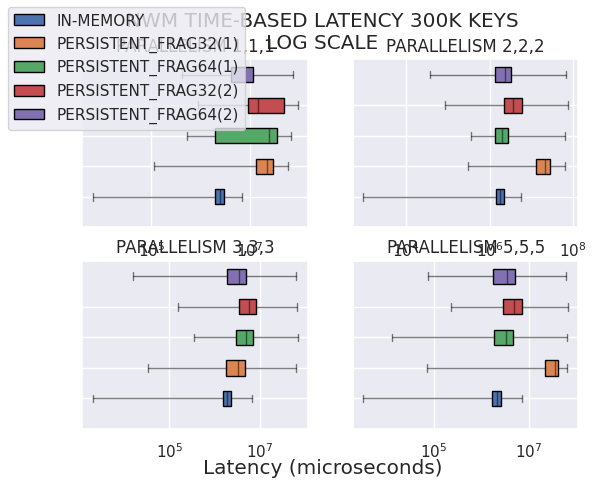

The matplotlib source for this figure:
# Importing libraries
import matplotlib.pyplot as plt
import numpy as np
import pandas as pd
import seaborn as sns
BLUE = "#3D85F7"
BLUE_LIGHT = "#5490FF"
PINK = "#C32E5A"
PINK_LIGHT = "#D34068"
GREY40 = "#666666"
GREY25 = "#404040"
GREY20 = "#333333"
BACKGROUND = "#F5F4EF"
sns.set_theme()
fig, axs = plt.subplots(ncols=2,nrows=2,sharey=False,sharex=False)

fig.set_facecolor('white')
fig.align_labels()
fig.suptitle(f"NWM TIME-BASED LATENCY 300K KEYS\nLOG SCALE")
fig.supylabel("")

axs[0][0].set_xscale('log')
axs[0][1].set_xscale('log')
axs[1][0].set_xscale('log')
axs[1][1].set_xscale('log')

boxes = [
    {
        'whislo': np.mean([6349]),    # Bottom whisker position
        'q1'    : np.mean([1986029]),    # First quartile (25th percentile)
        'med'   : np.mean([2481273]),    # Median         (50th percentile)
        'q3'    : np.mean([2973562]),    # Third quartile (75th percentile)
        'whishi': np.mean([6896198]),    # Top whisker position
        'fliers': []        # Outliers
    }, {
        'whislo': np.mean([114397]),    # Bottom whisker position
        'q1'    : np.mean([13407847]),    # First quartile (25th percentile)
        'med'   : np.mean([22436198]),    # Median         (50th percentile)
        'q3'    : np.mean([30098639]),    # Third quartile (75th percentile)
        'whishi': np.mean([61190127]),    # Top whisker position
        'fliers': []        # Outliers
    }, {
        'whislo': np.mean([528168]),    # Bottom whisker position
        'q1'    : np.mean([2012067]),    # First quartile (25th percentile)
        'med'   : np.mean([24820017]),    # Median         (50th percentile)
        'q3'    : np.mean([36500013]),    # Third quartile (75th percentile)
        'whishi': np.mean([70754839]),    # Top whisker position
        'fliers': []        # Outliers
    },{
        'whislo': np.mean([900173]),    # Bottom whisker position
        'q1'    : np.mean([9332040]),    # First quartile (25th percentile)
        'med'   : np.mean([14716949]),    # Median         (50th percentile)
        'q3'    : np.mean([50308115]),    # Third quartile (75th percentile)
        'whishi': np.mean([94960156]),    # Top whisker position
        'fliers': []        # Outliers
    },{
        'whislo': np.mean([429066]),    # Bottom whisker position
        'q1'    : np.mean([4145654]),    # First quartile (25th percentile)
        'med'   : np.mean([7996882]),    # Median         (50th percentile)
        'q3'    : np.mean([11808126]),    # Third quartile (75th percentile)
        'whishi': np.mean([76120757]),    # Top whisker position
        'fliers': []        # Outliers
    }

]
bx = axs[0][0].bxp(boxes,patch_artist=True,vert=False)
for element in ['whiskers', 'fliers', 'means', 'medians', 'caps']:
        plt.setp(bx[element], color='black', alpha = 0.5)

axs[0][0].set_title("PARALLELISM 1,1,1")
axs[0][0].set_yticks([r for r in range(len([1,2,3,4,5]))],
                  ['', '', '', '', ''])

bx['boxes'][0].set(facecolor = (76/255,114/255,176/255), alpha = 1)
bx['boxes'][1].set(facecolor = (221/255,132/255,83/255),alpha = 1)
bx['boxes'][2].set(facecolor = (85/255,168/255,104/255),alpha = 1)
bx['boxes'][3].set(facecolor = (196/255,77/255,82/255), alpha = 1)
bx['boxes'][4].set(facecolor = (130/255,113/255,178/255), alpha = 1)


boxes = [
    {
        'whislo': np.mean([946]),    # Bottom whisker position
        'q1'    : np.mean([1442106]),    # First quartile (25th percentile)
        'med'   : np.mean([1819759]),    # Median         (50th percentile)
        'q3'    : np.mean([2192417]),    # Third quartile (75th percentile)
        'whishi': np.mean([5646298]),    # Top whisker position
        'fliers': []        # Outliers
    }, {
        'whislo': np.mean([297441]),    # Bottom whisker position
        'q1'    : np.mean([13265146]),    # First quartile (25th percentile)
        'med'   : np.mean([21335593]),    # Median         (50th percentile)
        'q3'    : np.mean([27293960]),    # Third quartile (75th percentile)
        'whishi': np.mean([63696360]),    # Top whisker position
        'fliers': []        # Outliers
    }, {
        'whislo': np.mean([358017]),    # Bottom whisker position
        'q1'    : np.mean([1367929]),    # First quartile (25th percentile)
        'med'   : np.mean([2008049]),    # Median         (50th percentile)
        'q3'    : np.mean([2704058]),    # Third quartile (75th percentile)
        'whishi': np.mean([64347149]),    # Top whisker position
        'fliers': []        # Outliers
    },{
        'whislo': np.mean([85432]),    # Bottom whisker position
        'q1'    : np.mean([2198857]),    # First quartile (25th percentile)
        'med'   : np.mean([3620168]),    # Median         (50th percentile)
        'q3'    : np.mean([5852091]),    # Third quartile (75th percentile)
        'whishi': np.mean([76058035]),    # Top whisker position
        'fliers': []        # Outliers
    },{
        'whislo': np.mean([38031]),    # Bottom whisker position
        'q1'    : np.mean([1364237]),    # First quartile (25th percentile)
        'med'   : np.mean([2308387]),    # Median         (50th percentile)
        'q3'    : np.mean([3344188]),    # Third quartile (75th percentile)
        'whishi': np.mean([67526353]),    # Top whisker position
        'fliers': []        # Outliers
    }

]
bx = axs[0][1].bxp(boxes,patch_artist=True,vert=False)
for element in ['whiskers', 'fliers', 'means', 'medians', 'caps']:
        plt.setp(bx[element], color='black', alpha = 0.5)

axs[0][1].set_title("PARALLELISM 2,2,2")
axs[0][1].set_yticks([r for r in range(len([1,2,3,4,5]))],
                  ['', '', '', '', ''])

bx['boxes'][0].set(facecolor = (76/255,114/255,176/255), alpha = 1)
bx['boxes'][1].set(facecolor = (221/255,132/255,83/255),alpha = 1)
bx['boxes'][2].set(facecolor = (85/255,168/255,104/255),alpha = 1)
bx['boxes'][3].set(facecolor = (196/255,77/255,82/255), alpha = 1)
bx['boxes'][4].set(facecolor = (130/255,113/255,178/255), alpha = 1)


boxes = [
    {
        'whislo': np.mean([2006]),    # Bottom whisker position
        'q1'    : np.mean([1504333]),    # First quartile (25th percentile)
        'med'   : np.mean([1880174]),    # Median         (50th percentile)
        'q3'    : np.mean([2250293]),    # Third quartile (75th percentile)
        'whishi': np.mean([6605957]),    # Top whisker position
        'fliers': []        # Outliers
    }, {
        'whislo': np.mean([32811]),    # Bottom whisker position
        'q1'    : np.mean([1787322]),    # First quartile (25th percentile)
        'med'   : np.mean([3268923]),    # Median         (50th percentile)
        'q3'    : np.mean([4702385]),    # Third quartile (75th percentile)
        'whishi': np.mean([63235850]),    # Top whisker position
        'fliers': []        # Outliers
    }, {
        'whislo': np.mean([344985]),    # Bottom whisker position
        'q1'    : np.mean([2921907]),    # First quartile (25th percentile)
        'med'   : np.mean([4974320]),    # Median         (50th percentile)
        'q3'    : np.mean([7116421]),    # Third quartile (75th percentile)
        'whishi': np.mean([68231306]),    # Top whisker position
        'fliers': []        # Outliers
    },{
        'whislo': np.mean([156442]),    # Bottom whisker position
        'q1'    : np.mean([3487990]),    # First quartile (25th percentile)
        'med'   : np.mean([5868053]),    # Median         (50th percentile)
        'q3'    : np.mean([8376210]),    # Third quartile (75th percentile)
        'whishi': np.mean([67914264]),    # Top whisker position
        'fliers': []        # Outliers
    },{
        'whislo': np.mean([15999]),    # Bottom whisker position
        'q1'    : np.mean([1901614]),    # First quartile (25th percentile)
        'med'   : np.mean([3402266]),    # Median         (50th percentile)
        'q3'    : np.mean([4982629]),    # Third quartile (75th percentile)
        'whishi': np.mean([64107031]),    # Top whisker position
        'fliers': []        # Outliers
    }

]
bx = axs[1][0].bxp(boxes,patch_artist=True,vert=False)
for element in ['whiskers', 'fliers', 'means', 'medians', 'caps']:
        plt.setp(bx[element], color='black', alpha = 0.5)

axs[1][0].set_title("PARALLELISM 3,3,3")
axs[1][0].set_yticks([r for r in range(len([1,2,3,4,5]))],
                  ['', '', '', '', ''])

bx['boxes'][0].set(facecolor = (76/255,114/255,176/255), alpha = 1)
bx['boxes'][1].set(facecolor = (221/255,132/255,83/255),alpha = 1)
bx['boxes'][2].set(facecolor = (85/255,168/255,104/255),alpha = 1)
bx['boxes'][3].set(facecolor = (196/255,77/255,82/255), alpha = 1)
bx['boxes'][4].set(facecolor = (130/255,113/255,178/255), alpha = 1)


boxes = [
    {
        'whislo': np.mean([3311]),    # Bottom whisker position
        'q1'    : np.mean([1713145]),    # First quartile (25th percentile)
        'med'   : np.mean([2145716]),    # Median         (50th percentile)
        'q3'    : np.mean([2559798]),    # Third quartile (75th percentile)
        'whishi': np.mean([6991693]),    # Top whisker position
        'fliers': []        # Outliers
    }, {
        'whislo': np.mean([73666]),    # Bottom whisker position
        'q1'    : np.mean([21952094]),    # First quartile (25th percentile)
        'med'   : np.mean([35009359]),    # Median         (50th percentile)
        'q3'    : np.mean([41403985]),    # Third quartile (75th percentile)
        'whishi': np.mean([63245782]),    # Top whisker position
        'fliers': []        # Outliers
    }, {
        'whislo': np.mean([13088]),    # Bottom whisker position
        'q1'    : np.mean([1826791]),    # First quartile (25th percentile)
        'med'   : np.mean([3364216]),    # Median         (50th percentile)
        'q3'    : np.mean([4579929]),    # Third quartile (75th percentile)
        'whishi': np.mean([64464435]),    # Top whisker position
        'fliers': []        # Outliers
    },{
        'whislo': np.mean([230418]),    # Bottom whisker position
        'q1'    : np.mean([2859943]),    # First quartile (25th percentile)
        'med'   : np.mean([4960073]),    # Median         (50th percentile)
        'q3'    : np.mean([7031422]),    # Third quartile (75th percentile)
        'whishi': np.mean([66422249]),    # Top whisker position
        'fliers': []        # Outliers
    },{
        'whislo': np.mean([75911]),    # Bottom whisker position
        'q1'    : np.mean([1723560]),    # First quartile (25th percentile)
        'med'   : np.mean([3412804]),    # Median         (50th percentile)
        'q3'    : np.mean([5188820]),    # Third quartile (75th percentile)
        'whishi': np.mean([59855262]),    # Top whisker position
        'fliers': []        # Outliers
    }

]
bx = axs[1][1].bxp(boxes,patch_artist=True,vert=False)
for element in ['whiskers', 'fliers', 'means', 'medians', 'caps']:
        plt.setp(bx[element], color='black', alpha = 0.5)

axs[1][1].set_title("PARALLELISM 5,5,5")
axs[1][1].set_yticks([r for r in range(len([1,2,3,4,5]))],
                  ['', '', '', '', ''])

bx['boxes'][0].set(facecolor = (76/255,114/255,176/255), alpha = 1)
bx['boxes'][1].set(facecolor = (221/255,132/255,83/255),alpha = 1)
bx['boxes'][2].set(facecolor = (85/255,168/255,104/255),alpha = 1)
bx['boxes'][3].set(facecolor = (196/255,77/255,82/255), alpha = 1)
bx['boxes'][4].set(facecolor = (130/255,113/255,178/255), alpha = 1)

fig.align_labels()
fig.supxlabel("Latency (microseconds)")

fig.legend(labels=["IN-MEMORY", "PERSISTENT_FRAG32(1)", "PERSISTENT_FRAG64(1)", "PERSISTENT_FRAG32(2)", "PERSISTENT_FRAG64(2)"], loc='upper left')
plt.show()